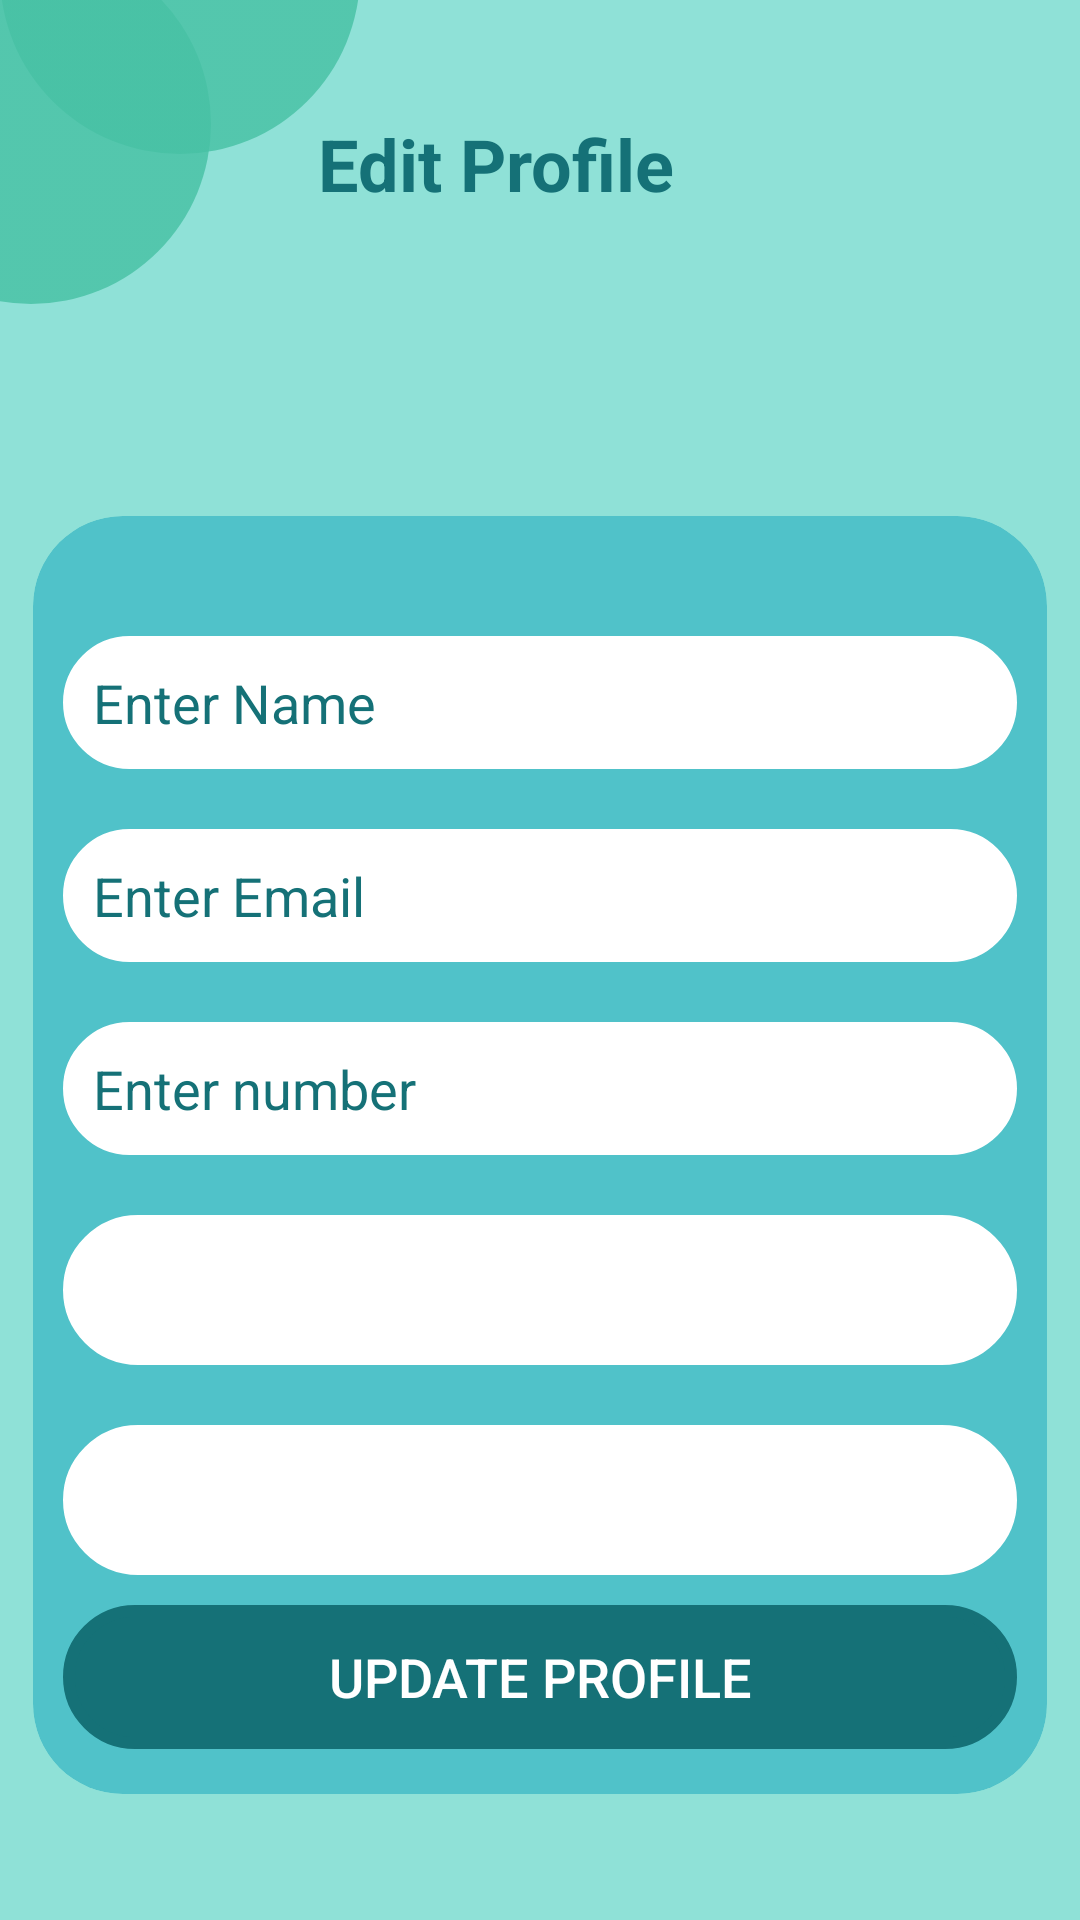

Reconstruct the res/layout file that produces this screen, plus the resources it refers to.
<!-- AndroidManifest.xml: application theme Theme.I210727 -->
<!-- res/layout/activity_edit_profile.xml -->
<?xml version="1.0" encoding="utf-8"?>
<androidx.constraintlayout.widget.ConstraintLayout xmlns:android="http://schemas.android.com/apk/res/android"
    xmlns:app="http://schemas.android.com/apk/res-auto"
    xmlns:tools="http://schemas.android.com/tools"
    android:layout_width="match_parent"
    android:layout_height="match_parent"
    tools:context=".edit_profile">
    <RelativeLayout
        android:layout_width="match_parent"
        android:layout_height="match_parent"
        android:background="#8FE1D7"
        tools:ignore="MissingConstraints">

        <TextView
            android:id="@+id/circle1"
            android:layout_width="120dp"
            android:layout_height="120dp"
            android:layout_alignParentStart="true"
            android:layout_marginTop="-69dp"
            android:background="@drawable/shape"
            android:backgroundTint="#D247C1A4" />

        <TextView
            android:id="@+id/circle2"
            android:layout_width="120dp"
            android:layout_height="120dp"
            android:layout_alignParentStart="true"
            android:layout_marginTop="-19dp"
            android:layout_marginLeft="-50dp"
            android:background="@drawable/shape"
            android:backgroundTint="#D247C1A4" />

        <TextView
            android:id="@+id/hm_st1"
            android:layout_width="203dp"
            android:layout_height="57dp"
            android:layout_alignTop="@id/circle2"
            android:layout_marginStart="64dp"
            android:layout_marginTop="57dp"
            android:gravity="center_horizontal"
            android:text="Edit Profile"
            android:textColor="#157177"
            android:textSize="24sp"
            android:textStyle="bold" />

        <com.google.android.material.imageview.ShapeableImageView
            android:id="@+id/circular_image_view"
            android:layout_width="92dp"
            android:layout_height="92dp"
            android:layout_alignParentStart="true"
            android:layout_alignParentTop="true"
            android:layout_alignParentEnd="true"
            android:layout_gravity="center"
            android:layout_marginStart="134dp"
            android:layout_marginTop="56dp"
            android:layout_marginEnd="185dp"
            android:contentDescription="Circular Image1"
            android:padding="16dp"
            android:scaleType="centerCrop"
            android:src="@drawable/person1"
            app:shapeAppearanceOverlay="@style/roundedImageView" />

        <androidx.cardview.widget.CardView
            android:id="@+id/cardView"
            android:layout_width="match_parent"
            android:layout_height="match_parent"
            android:layout_alignParentBottom="true"
            android:layout_marginTop="160dp"
            android:layout_marginBottom="30dp"
            android:backgroundTint="#50C2C9"
            android:elevation="45dp"
            app:cardCornerRadius="30dp"
            app:cardElevation="0dp"
            app:cardUseCompatPadding="true"
            tools:ignore="MissingConstraints">

            <LinearLayout
                android:layout_width="match_parent"
                android:layout_height="wrap_content"
                android:orientation="vertical"
                tools:ignore="MissingConstraints">

                <EditText
                    android:id="@+id/mentor_name"
                    android:layout_width="match_parent"
                    android:layout_height="wrap_content"
                    android:layout_marginStart="10dp"
                    android:layout_marginLeft="10dp"
                    android:layout_marginTop="40dp"
                    android:layout_marginEnd="10dp"
                    android:layout_marginRight="10dp"
                    android:layout_marginBottom="10dp"
                    android:layout_weight="1"
                    android:background="@drawable/curve_square"
                    android:backgroundTint="#FFFFFF"
                    android:hint="Enter Name"
                    android:inputType="textPersonName"
                    android:padding="10dp"
                    android:textColor="#157177"
                    android:textColorHint="#157177"
                    android:textSize="18sp"

                    tools:ignore="TouchTargetSizeCheck" />

                <EditText
                    android:id="@+id/mentor_email"
                    android:layout_width="match_parent"
                    android:layout_height="wrap_content"
                    android:layout_marginStart="10dp"
                    android:layout_marginLeft="10dp"
                    android:layout_marginTop="10dp"
                    android:layout_marginEnd="10dp"
                    android:layout_marginRight="10dp"
                    android:layout_marginBottom="10dp"
                    android:layout_weight="1"
                    android:background="@drawable/curve_square"
                    android:backgroundTint="#FFFFFF"
                    android:hint="Enter Email"
                    android:inputType="textEmailAddress"
                    android:padding="10dp"
                    android:textColor="#157177"
                    android:textColorHint="#157177"
                    android:textSize="18sp"
                    tools:ignore="TouchTargetSizeCheck" />

                <EditText
                    android:id="@+id/mentor_numb"
                    android:layout_width="match_parent"
                    android:layout_height="wrap_content"
                    android:layout_marginStart="10dp"
                    android:layout_marginLeft="10dp"
                    android:layout_marginTop="10dp"
                    android:layout_marginEnd="10dp"
                    android:layout_marginRight="10dp"
                    android:layout_marginBottom="10dp"
                    android:layout_weight="1"
                    android:background="@drawable/curve_square"
                    android:backgroundTint="#FFFFFF"
                    android:hint="Enter number"
                    android:inputType="number"
                    android:padding="10dp"
                    android:textColor="#157177"
                    android:textColorHint="#157177"
                    android:textSize="18sp"
                    tools:ignore="TouchTargetSizeCheck" />

                <Spinner
                    android:layout_width="match_parent"
                    android:layout_height="50dp"
                    android:layout_marginStart="10dp"
                    android:layout_marginLeft="10dp"
                    android:layout_marginTop="10dp"
                    android:layout_marginEnd="10dp"
                    android:layout_marginRight="10dp"
                    android:layout_marginBottom="10dp"
                    android:background="@drawable/curve_square"
                    android:backgroundTint="#FFFFFF"
                    android:padding="10dp"
                    android:textColor="#157177"
                    android:textColorHint="#157177"

                    />

                <Spinner
                    android:layout_width="match_parent"
                    android:layout_height="50dp"
                    android:layout_marginStart="10dp"
                    android:layout_marginLeft="10dp"
                    android:layout_marginTop="10dp"
                    android:layout_marginEnd="10dp"
                    android:layout_marginRight="10dp"
                    android:layout_marginBottom="10dp"
                    android:background="@drawable/curve_square"
                    android:backgroundTint="#FFFFFF"
                    android:padding="10dp"
                    android:textColor="#157177"
                    android:textColorHint="#157177" />

                <Button
                    android:id="@+id/mentor_submit"
                    android:layout_width="match_parent"
                    android:layout_height="wrap_content"
                    android:layout_marginStart="10dp"
                    android:layout_marginLeft="10dp"

                    android:layout_marginEnd="10dp"
                    android:layout_marginRight="10dp"
                    android:layout_marginBottom="10dp"
                    android:background="@drawable/curve_square"
                    android:backgroundTint="#157177"
                    android:padding="10dp"
                    android:text="Update Profile"
                    android:textColor="@color/white"
                    android:textSize="18sp" />

            </LinearLayout>

        </androidx.cardview.widget.CardView>

    </RelativeLayout>
</androidx.constraintlayout.widget.ConstraintLayout>
<!-- resources referenced by this layout -->
<resources>
  <!-- drawable curve_square (drawable) -->
  <shape xmlns:android="http://schemas.android.com/apk/res/android"
      android:shape="rectangle">
  
      <solid/>
  
      
      <stroke
          android:width="4dp"
          android:color="#B1BCBE" />
  
      
      <corners android:radius="35dp"/>
  
      
      <padding
          android:left="0dp"
          android:top="0dp"
          android:right="0dp"
          android:bottom="0dp" />
  
  </shape>
  <!-- drawable shape (drawable) -->
  <?xml version="1.0" encoding="utf-8"?>
  <selector xmlns:android="http://schemas.android.com/apk/res/android">
      <item>
          <shape
              android:shape="oval">
              <size
                  android:width="120dp"
                  android:height="120dp"/>
              <gradient
                  android:angle="0"
                  android:centerX="0.4"
                  android:centerY="0.4"
                  android:startColor="#36CCCC"
                  android:centerColor="#35D3CD"
                  android:endColor="#16B4CA"/>
          </shape>
      </item>
      <item android:alpha="0.5"> 
          <shape
              android:shape="oval">
              <size
                  android:width="120dp"
                  android:height="120dp"/>
              <gradient
                  android:angle="0"
                  android:centerX="0.4"
                  android:centerY="0.4"
                  android:startColor="#36CCCC"
                  android:centerColor="#35D3CD"
                  android:endColor="#16B4CA"/>
          </shape>
      </item>
  </selector>
  <style name="Theme.I210727" parent="Base.Theme.I210727" />
  <style name="Base.Theme.I210727" parent="Theme.Material3.DayNight.NoActionBar">
          
          <item name="colorPrimary">#0F9D58</item>
          <item name="colorPrimaryVariant">#0F9D58</item>
          <item name="colorOnPrimary">@color/black</item>
          
      </style>
  <!-- not gathered from this repository: default colours our renderer supplied (Android Studio template values) -->
  <color name="black">#FF000000</color>
  <color name="white">#FFFFFFFF</color>
</resources>
